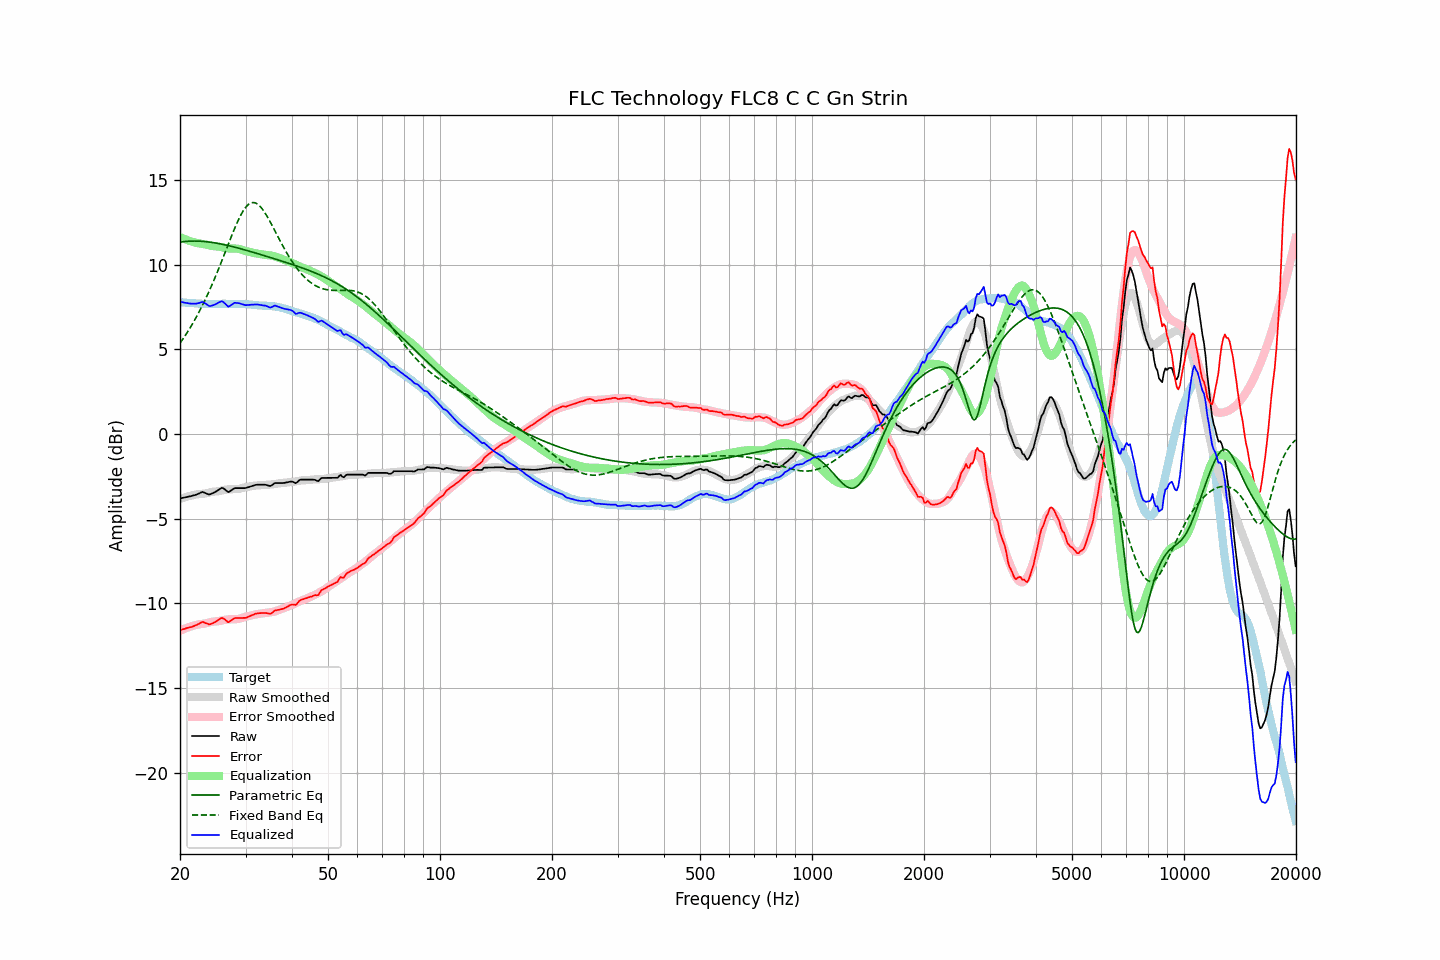

The data file committed next to this chart (first rows):
frequency, raw, error, smoothed, error_smoothed, equalization, parametric_eq, fixed_band_eq, equalized_raw, equalized_smoothed, target
20.00, -3.81, -11.60, -3.84, -11.63, 11.63, 11.33, 5.36, 7.81, 7.78, 7.78
20.20, -3.79, -11.56, -3.81, -11.58, 11.58, 11.34, 5.49, 7.79, 7.77, 7.77
20.40, -3.77, -11.53, -3.78, -11.54, 11.54, 11.35, 5.63, 7.77, 7.76, 7.76
20.61, -3.75, -11.51, -3.75, -11.50, 11.50, 11.36, 5.77, 7.75, 7.75, 7.76
20.81, -3.73, -11.47, -3.72, -11.46, 11.46, 11.37, 5.92, 7.73, 7.75, 7.74
21.02, -3.71, -11.45, -3.69, -11.43, 11.43, 11.38, 6.06, 7.71, 7.74, 7.74
21.23, -3.69, -11.42, -3.67, -11.39, 11.39, 11.38, 6.22, 7.70, 7.73, 7.73
21.44, -3.67, -11.41, -3.64, -11.36, 11.36, 11.39, 6.38, 7.69, 7.72, 7.74
21.66, -3.64, -11.37, -3.62, -11.34, 11.34, 11.39, 6.54, 7.69, 7.71, 7.73
21.87, -3.62, -11.34, -3.60, -11.31, 11.31, 11.39, 6.70, 7.69, 7.71, 7.71
22.09, -3.59, -11.30, -3.58, -11.28, 11.28, 11.39, 6.87, 7.69, 7.70, 7.70
22.31, -3.55, -11.25, -3.56, -11.26, 11.26, 11.38, 7.05, 7.71, 7.70, 7.70
22.54, -3.51, -11.20, -3.55, -11.24, 11.24, 11.38, 7.23, 7.73, 7.69, 7.69
22.76, -3.46, -11.15, -3.54, -11.23, 11.23, 11.38, 7.41, 7.77, 7.69, 7.69
22.99, -3.42, -11.10, -3.54, -11.22, 11.22, 11.37, 7.60, 7.80, 7.68, 7.68
23.22, -3.46, -11.13, -3.53, -11.21, 11.21, 11.36, 7.79, 7.74, 7.68, 7.67
23.45, -3.50, -11.18, -3.51, -11.19, 11.19, 11.35, 7.99, 7.69, 7.68, 7.68
23.69, -3.54, -11.21, -3.49, -11.17, 11.17, 11.34, 8.19, 7.62, 7.67, 7.66
23.92, -3.58, -11.25, -3.47, -11.14, 11.14, 11.33, 8.40, 7.56, 7.67, 7.66
24.16, -3.56, -11.23, -3.44, -11.12, 11.12, 11.32, 8.61, 7.55, 7.67, 7.67
24.40, -3.51, -11.19, -3.42, -11.10, 11.10, 11.31, 8.83, 7.58, 7.67, 7.68
24.65, -3.47, -11.15, -3.41, -11.08, 11.08, 11.29, 9.05, 7.61, 7.67, 7.68
24.89, -3.42, -11.10, -3.40, -11.08, 11.08, 11.28, 9.28, 7.65, 7.67, 7.68
25.14, -3.37, -11.05, -3.39, -11.07, 11.07, 11.26, 9.51, 7.70, 7.67, 7.68
25.39, -3.30, -10.98, -3.38, -11.06, 11.06, 11.24, 9.74, 7.76, 7.68, 7.67
25.65, -3.24, -10.92, -3.36, -11.04, 11.04, 11.23, 9.98, 7.80, 7.68, 7.67
25.91, -3.18, -10.86, -3.34, -11.02, 11.02, 11.21, 10.22, 7.84, 7.68, 7.68
26.16, -3.21, -10.90, -3.32, -11.00, 11.00, 11.19, 10.46, 7.79, 7.68, 7.69
26.43, -3.28, -10.97, -3.30, -10.98, 10.98, 11.17, 10.70, 7.70, 7.68, 7.69
26.69, -3.36, -11.05, -3.28, -10.97, 10.97, 11.14, 10.95, 7.60, 7.68, 7.68
26.96, -3.44, -11.12, -3.28, -10.96, 10.96, 11.12, 11.19, 7.51, 7.68, 7.68
27.23, -3.39, -11.07, -3.27, -10.95, 10.95, 11.10, 11.44, 7.56, 7.68, 7.68
27.50, -3.32, -11.00, -3.27, -10.95, 10.95, 11.08, 11.68, 7.63, 7.68, 7.68
27.77, -3.26, -10.95, -3.27, -10.95, 10.95, 11.05, 11.91, 7.69, 7.68, 7.68
28.05, -3.20, -10.88, -3.27, -10.95, 10.95, 11.03, 12.14, 7.74, 7.68, 7.68
28.33, -3.20, -10.87, -3.26, -10.94, 10.94, 11.01, 12.36, 7.74, 7.68, 7.67
28.62, -3.20, -10.87, -3.26, -10.93, 10.93, 10.98, 12.57, 7.73, 7.68, 7.67
28.90, -3.20, -10.88, -3.24, -10.91, 10.91, 10.95, 12.77, 7.71, 7.67, 7.67
29.19, -3.20, -10.87, -3.22, -10.89, 10.89, 10.93, 12.96, 7.68, 7.67, 7.67
29.48, -3.20, -10.87, -3.19, -10.85, 10.85, 10.90, 13.12, 7.65, 7.67, 7.67
29.78, -3.20, -10.87, -3.16, -10.82, 10.82, 10.88, 13.27, 7.62, 7.66, 7.66
30.08, -3.19, -10.86, -3.14, -10.80, 10.80, 10.85, 13.40, 7.60, 7.66, 7.67
30.38, -3.16, -10.82, -3.13, -10.78, 10.78, 10.82, 13.50, 7.61, 7.65, 7.66
30.68, -3.13, -10.78, -3.11, -10.75, 10.75, 10.79, 13.58, 7.62, 7.64, 7.64
30.99, -3.10, -10.74, -3.10, -10.73, 10.73, 10.77, 13.63, 7.63, 7.63, 7.64
31.30, -3.07, -10.70, -3.08, -10.71, 10.71, 10.74, 13.66, 7.63, 7.63, 7.62
31.61, -3.04, -10.66, -3.06, -10.68, 10.68, 10.71, 13.66, 7.64, 7.62, 7.62
31.93, -3.01, -10.62, -3.05, -10.66, 10.66, 10.68, 13.63, 7.65, 7.61, 7.61
32.24, -3.00, -10.60, -3.04, -10.65, 10.65, 10.65, 13.58, 7.64, 7.60, 7.60
32.57, -3.00, -10.59, -3.04, -10.63, 10.63, 10.63, 13.51, 7.63, 7.60, 7.59
32.89, -3.00, -10.58, -3.03, -10.62, 10.62, 10.60, 13.42, 7.61, 7.59, 7.58
33.22, -3.00, -10.58, -3.02, -10.60, 10.60, 10.57, 13.31, 7.60, 7.58, 7.58
33.55, -3.00, -10.57, -3.01, -10.59, 10.59, 10.54, 13.18, 7.58, 7.58, 7.57
33.89, -3.00, -10.58, -3.01, -10.58, 10.58, 10.51, 13.03, 7.57, 7.57, 7.58
34.23, -3.02, -10.58, -3.00, -10.57, 10.57, 10.48, 12.88, 7.54, 7.56, 7.56
34.57, -3.05, -10.61, -3.00, -10.55, 10.55, 10.45, 12.71, 7.50, 7.56, 7.55
34.92, -3.08, -10.63, -2.99, -10.54, 10.54, 10.42, 12.54, 7.46, 7.55, 7.55
35.27, -3.04, -10.59, -2.99, -10.53, 10.53, 10.39, 12.36, 7.48, 7.54, 7.55
35.62, -2.97, -10.51, -2.98, -10.51, 10.51, 10.36, 12.18, 7.54, 7.53, 7.53
35.97, -2.90, -10.43, -2.97, -10.48, 10.48, 10.33, 12.00, 7.58, 7.52, 7.53
... 635 more rows
